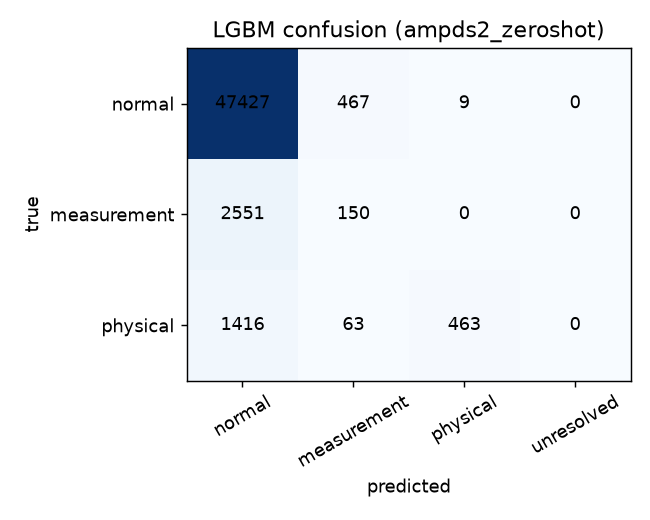

The table this chart was drawn from, first rows:
, , normal, measurement, physical, unresolved
stat, normal, 0, 47903, 0, 0
stat, measurement, 0, 2701, 0, 0
stat, physical, 0, 1942, 0, 0
stat+abstain, normal, 0, 47903, 0, 0
stat+abstain, measurement, 0, 2701, 0, 0
stat+abstain, physical, 0, 1942, 0, 0
stat+benign, normal, 0, 47903, 0, 0
stat+benign, measurement, 0, 2701, 0, 0
stat+benign, physical, 0, 1942, 0, 0
iforest, normal, 0, 47903, 0, 0
iforest, measurement, 0, 2701, 0, 0
iforest, physical, 0, 1942, 0, 0
iforest+abstain, normal, 0, 47903, 0, 0
iforest+abstain, measurement, 0, 2701, 0, 0
iforest+abstain, physical, 0, 1942, 0, 0
iforest+benign, normal, 0, 47903, 0, 0
iforest+benign, measurement, 0, 2701, 0, 0
iforest+benign, physical, 0, 1942, 0, 0
ocsvm, normal, 0, 47903, 0, 0
ocsvm, measurement, 0, 2701, 0, 0
ocsvm, physical, 0, 1942, 0, 0
ocsvm+abstain, normal, 0, 47903, 0, 0
ocsvm+abstain, measurement, 0, 2701, 0, 0
ocsvm+abstain, physical, 0, 1942, 0, 0
ocsvm+benign, normal, 0, 47903, 0, 0
ocsvm+benign, measurement, 0, 2701, 0, 0
ocsvm+benign, physical, 0, 1942, 0, 0
lgbm, normal, 47427, 467, 9, 0
lgbm, measurement, 2551, 150, 0, 0
lgbm, physical, 1416, 63, 463, 0
lgbm+abstain, normal, 42701, 37, 3, 5162
lgbm+abstain, measurement, 2150, 54, 0, 497
lgbm+abstain, physical, 1234, 21, 377, 310
lgbm+benign, normal, 42701, 37, 1, 5164
lgbm+benign, measurement, 2150, 54, 0, 497
lgbm+benign, physical, 1234, 21, 361, 326
lgbm_no_physics, normal, 31856, 10736, 5311, 0
lgbm_no_physics, measurement, 1434, 1041, 226, 0
lgbm_no_physics, physical, 785, 380, 777, 0
lgbm_no_physics+abstain, normal, 16712, 8272, 814, 22105
lgbm_no_physics+abstain, measurement, 729, 820, 38, 1114
lgbm_no_physics+abstain, physical, 429, 287, 634, 592
lgbm_no_physics+benign, normal, 16712, 8272, 159, 22760
lgbm_no_physics+benign, measurement, 729, 820, 15, 1137
lgbm_no_physics+benign, physical, 429, 287, 595, 631
lgbm_no_frozen_missing, normal, 47347, 549, 7, 0
lgbm_no_frozen_missing, measurement, 2440, 261, 0, 0
lgbm_no_frozen_missing, physical, 1419, 40, 483, 0
lgbm_no_frozen_missing+abstain, normal, 41575, 67, 1, 6260
lgbm_no_frozen_missing+abstain, measurement, 2002, 101, 0, 598
lgbm_no_frozen_missing+abstain, physical, 1268, 16, 440, 218
lgbm_no_frozen_missing+benign, normal, 41575, 67, 1, 6260
lgbm_no_frozen_missing+benign, measurement, 2002, 101, 0, 598
lgbm_no_frozen_missing+benign, physical, 1268, 16, 430, 228
